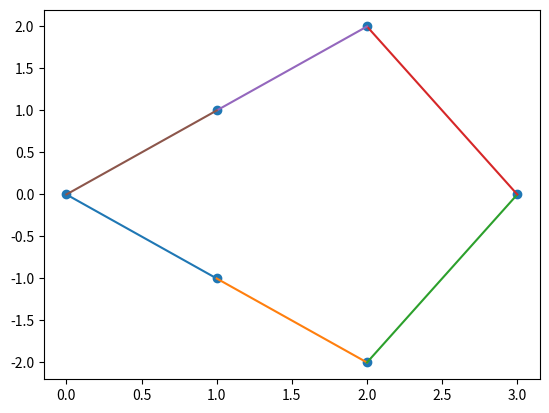

Write Python code to recreate this figure.
import matplotlib.pyplot as plt

def convex_hull(points):
    # Urutkan titik berdasarkan koordinat x, lalu koordinat y
    points = sorted(points)
    
    # Fungsi bantu untuk menghitung produk cross dari tiga titik
    def cross_product(p1, p2, p3):
        return (p2[0] - p1[0]) * (p3[1] - p1[1]) - (p2[1] - p1[1]) * (p3[0] - p1[0])
    
    # Fungsi untuk menentukan apakah suatu putaran ke kiri, kanan, atau lurus
    def turn(p1, p2, p3):
        arah_garis = cross_product(p1, p2, p3)
        if arah_garis > 0:
            return 1 # Putaran ke kiri
        elif arah_garis < 0:
            return -1 # Putaran ke kanan
        else:
            return 0 # Lurus
    
    # Temukan lower hull
    lower_hull = [points[0]]
    for i in range(1, len(points)):
        while len(lower_hull) >= 2 and turn(lower_hull[-2], lower_hull[-1], points[i]) == -1:
            lower_hull.pop()
        lower_hull.append(points[i])
    
    # Temukan upper hull
    upper_hull = [points[-1]]
    for i in range(len(points)-2, -1, -1):
        while len(upper_hull) >= 2 and turn(upper_hull[-2], upper_hull[-1], points[i]) == -1:
            upper_hull.pop()
        upper_hull.append(points[i])
    
    # Gabungkan lower hull dan upper hull
    hull = lower_hull[:-1] + upper_hull[:-1]
    
    # Buat daftar garis dari titik-titik di hull
    lines = [(hull[i], hull[(i+1)%len(hull)]) for i in range(len(hull))]

    return lines

points = [(0,0), (1,1), (2,2), (3,0), (2,-2), (1,-1)]
hull = convex_hull(points)
print(hull) # Output: [((0, 0), (3, 0)), ((3, 0), (2, -2)), ((2, -2), (0, 0))]

# Membuat gambar dari convex hull
x, y = zip(*points)
plt.scatter(x, y)
for line in hull:
    x, y = zip(*line)
    plt.plot(x, y)
plt.show()